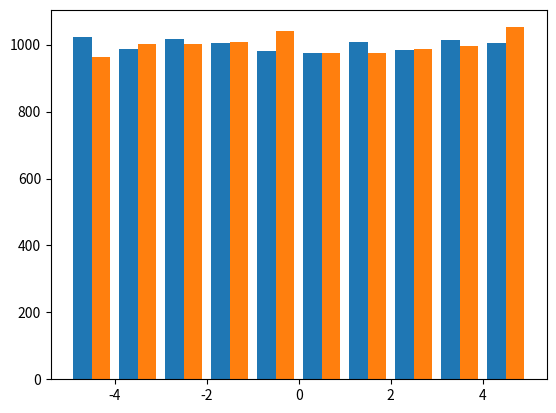
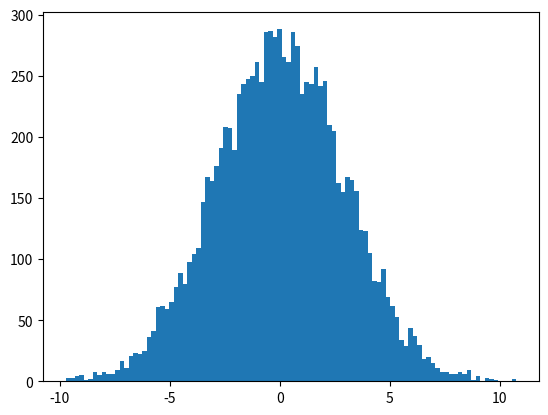

Python code for these plots, in order:
# -*- coding: utf-8 -*-
"""
Created on Wed Nov 13 19:00:55 2024

[redacted]
"""
import numpy as np
import matplotlib.pyplot as plt
import random

plt.close('all')

def uniform(n,minimum,maximum):
    error = []
    for i in range (n):
        error.append(random.random() * (maximum - minimum) + minimum)

    return(error)

def uniformstd(n,std_dev):
    maximum = std_dev * np.sqrt(12) * 1/2
    minimum = -std_dev * np.sqrt(12) * 1/2
    error = []
    for i in range (n):
        # centering noise at 0, range is  -(b - a)/2 to (b - a)/2 
        error.append(random.random() * (maximum - minimum) - (maximum - minimum) / 2)
        
    return(error)

def normal(n,sigma):
    mu = 0
    error = []
    for i in range (n):
        error.append(random.gauss(mu, sigma))

    return(error)

x1 = uniform(10000,-5,5)
x2 = uniformstd(10000,10/(np.sqrt(12)))
x3 = normal(10000,10/(np.sqrt(12)))
plt.figure(1)
plt.hist([x1,x2],bins = 10)
plt.figure(2)
plt.hist(x3,bins = 100)